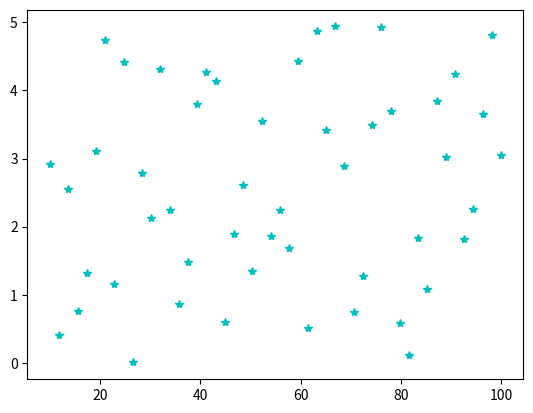

Reproduce this figure in Python. (Note: this script raises an exception after producing the figure.)
import numpy as np
import matplotlib.pyplot as plt

# Example 1: the RandomPoints class
class RandomPoints:
    """A class that plots random points."""

    def __init__(self, N=5, x_range=(0,1), y_range=(0,1), style='ro'):
        """Class constructor."""
        self.N = N
        self.style = style
        self.xrange = x_range
        self.yrange = y_range

    def draw(self):
        """Class method that computes and plots random points."""
        self.X = np.linspace(self.xrange[0], self.xrange[1], self.N)
        self.Y = np.random.rand(self.N)*(self.yrange[1]-self.yrange[0]) + self.yrange[0]

        plt.plot(self.X, self.Y, self.style)

object_2 = RandomPoints(50, (10, 100), (0,5), style='c*')
object_2.draw()

# Hint
object_2.__dict__.keys()



# Example 2: class inheritance
class RandomPoints2(RandomPoints):
    """A class derived from the ``RandomPoints`` class that plots the points automatically."""

    def __init__(self, **kwargs):
        super().__init__(**kwargs)
        self.draw()
        plt.grid()

























# Data, Question 8: initial conditions
x0 = 1
v0 = 0







# Example 3: converting a symbolic expression into a numerical function with sym.lambdify:
import sympy as sym
import numpy as np
import matplotlib.pyplot as plt

symbol_x = sym.symbols('x')
symbolic_expression = sym.sin(symbol_x**2)
sym.plot(symbolic_expression, (symbol_x, 0, 3), title='symbolic')
numpy_function = sym.lambdify(symbol_x, symbolic_expression, 'numpy')
x_num_array = np.linspace(0, 3, 100)
plt.plot(x_num_array, numpy_function(x_num_array), 'r.')
plt.title('numerical')
plt.show() # needed when %matplotlib inline is not used
